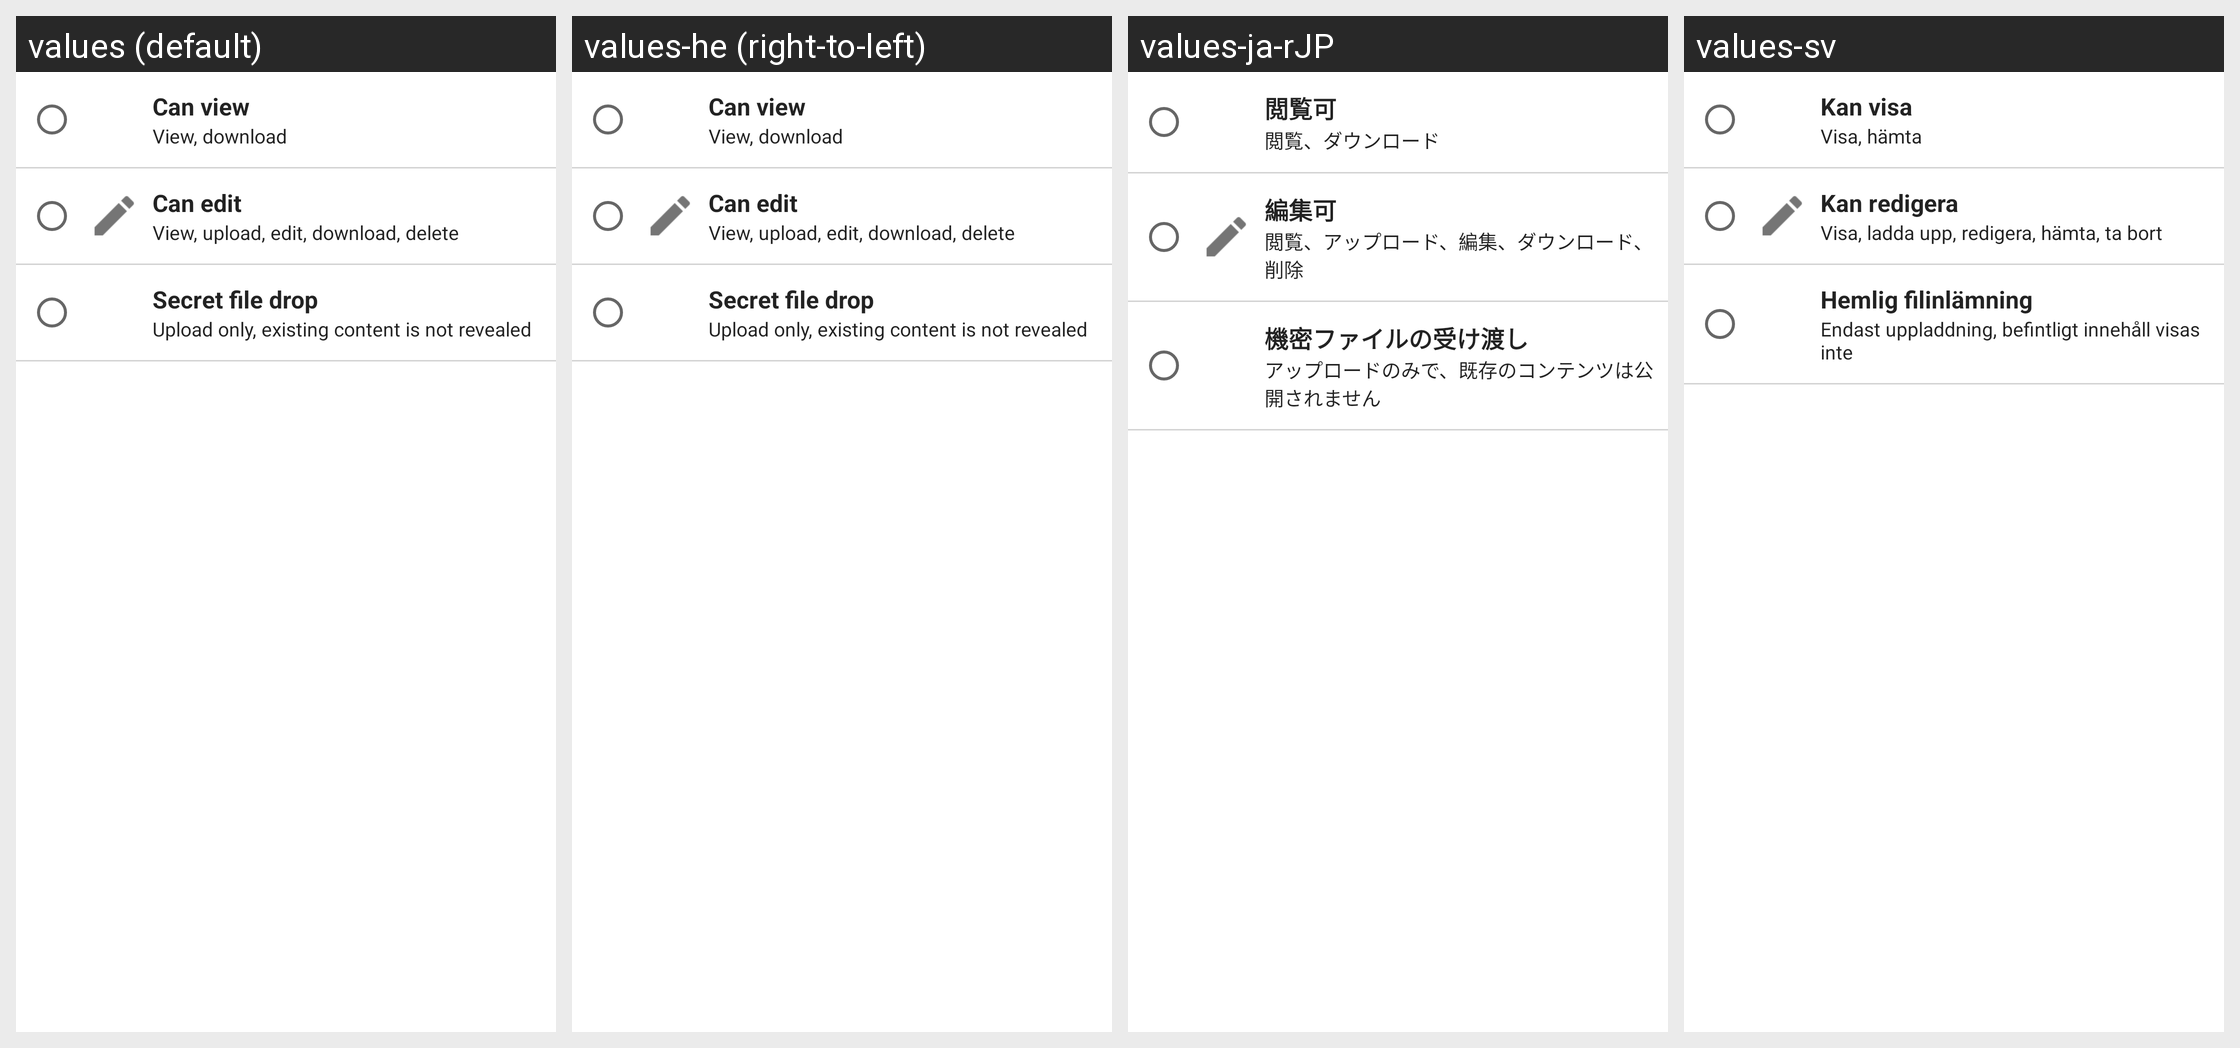

The Android screen above is rendered under several locales of the same app. Produce the string resources it draws, with the default and per-locale values.
Android screen res/layout/public_link_permissions.xml rendered under 4 locales, left to right: values (default), values-he (right-to-left), values-ja-rJP, values-sv. Device: Nexus 5 (rendered at 1080×1920; each locale shown at half size, 540×960, under a caption strip naming it); theme Theme.ownCloud.Toolbar.
Other locales in the repository, not shown: values-af-rZA, values-ar, values-ast, values-az, values-be, values-bg-rBG, values-bn-rBD, values-bn-rIN, values-bs, values-ca, values-cs-rCZ, values-cy-rGB, values-da, values-de, values-de-rAT, values-de-rCH, values-de-rDE, values-el, values-en-rGB, values-en-rUS, values-eo, values-es, values-es-rAR, values-es-rCL, values-es-rCR, values-es-rMX, values-es-rPY, values-et-rEE, values-eu, values-eu-rES, values-fa, values-fi-rFI, values-fil, values-fr, values-fr-rCA, values-fr-rFR, values-gl, values-gu, values-hi, values-hr, values-hu-rHU, values-hy, values-ia, values-id, values-is, values-it, values-jv, values-ka, values-ka-rGE, values-km, values-kn, values-ko, values-ku-rIQ, values-lb, values-lo, values-lt-rLT, values-lv, values-mk, values-ml-rIN, values-mn, values-mr, values-ms-rMY, values-my, values-nb-rNO, values-nl, values-nn-rNO, values-oc, values-pa, values-pl, values-pt-rBR, values-pt-rPT, values-ro, values-ru, values-ru-rRU, values-si, values-si-rLK, values-sk, values-sk-rSK, values-sl, values-sq, values-sr, values-sr-rSP, values-ta, values-ta-rIN, values-ta-rLK, values-te, values-th-rTH, values-tr, values-tzl, values-ug, values-uk, values-ur-rPK, values-uz, values-vi, values-zh-rCN, values-zh-rHK, values-zh-rTW.
Strings drawn on this screen, with the default value and each locale's value (text and hints the layout hard-codes, and strings that could not be matched under every locale, appear in the picture but are not listed):

public_link_view
  values: Can view
  values-he: Can view  [not translated; the default value is used]
  values-ja-rJP: 閲覧可
  values-sv: Kan visa

public_link_view_description
  values: View, download
  values-he: View, download  [not translated; the default value is used]
  values-ja-rJP: 閲覧、ダウンロード
  values-sv: Visa, hämta

public_link_edit
  values: Can edit
  values-he: Can edit  [not translated; the default value is used]
  values-ja-rJP: 編集可
  values-sv: Kan redigera

public_link_edit_description
  values: View, upload, edit, download, delete
  values-he: View, upload, edit, download, delete  [not translated; the default value is used]
  values-ja-rJP: 閲覧、アップロード、編集、ダウンロード、削除
  values-sv: Visa, ladda upp, redigera, hämta, ta bort

public_link_create_only
  values: Secret file drop
  values-he: Secret file drop  [not translated; the default value is used]
  values-ja-rJP: 機密ファイルの受け渡し
  values-sv: Hemlig filinlämning

public_link_create_only_description
  values: Upload only, existing content is not revealed
  values-he: Upload only, existing content is not revealed  [not translated; the default value is used]
  values-ja-rJP: アップロードのみで、既存のコンテンツは公開されません
  values-sv: Endast uppladdning, befintligt innehåll visas inte
